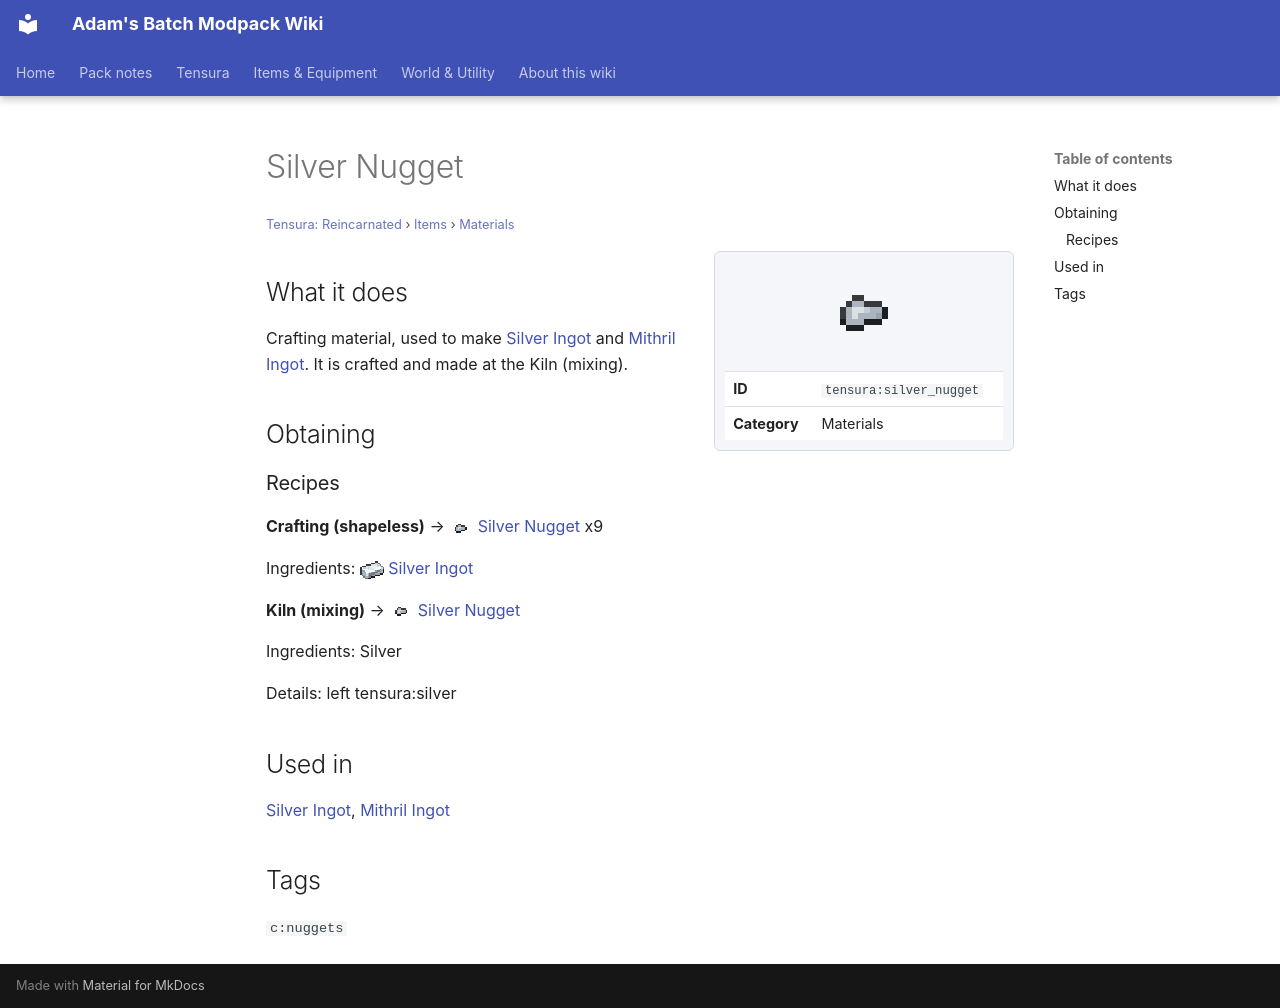

repository: Proteus-Nell/Adams-Batch-MC-Modpack-Wiki · page: tensura-reincarnated/items/materials/silver-nugget/index.html · generator: mkdocs

# Silver Nugget

<small>[Tensura: Reincarnated](../../index.md) &rsaquo; [Items](../index.md) &rsaquo; [Materials](index.md)</small>

<div class="infobox" markdown>

![Silver Nugget](../../../assets/icons/tensura/item/silver_nugget.png)

| | |
|---|---|
| **ID** | `tensura:silver_nugget` |
| **Category** | Materials |

</div>

## What it does

Crafting material, used to make [Silver Ingot](silver-ingot.md) and [Mithril Ingot](mithril-ingot.md). It is crafted and made at the Kiln (mixing).

## Obtaining

### Recipes

**Crafting (shapeless)** &rarr; ![](../../../assets/icons/tensura/item/silver_nugget.png) [Silver Nugget](silver-nugget.md) x9

Ingredients: ![](../../../assets/icons/tensura/item/silver_ingot.png) [Silver Ingot](silver-ingot.md)

**Kiln (mixing)** &rarr; ![](../../../assets/icons/tensura/item/silver_nugget.png) [Silver Nugget](silver-nugget.md)

Ingredients:  Silver

Details: left tensura:silver

## Used in

[Silver Ingot](silver-ingot.md), [Mithril Ingot](mithril-ingot.md)

## Tags

`c:nuggets`
